Run: headless pygame with SDL's dummy video driver; simulated clock (each Clock.tick advances the game by its frame time, no real sleeping); random seed 0; keys injected as events and as key.get_pressed() state; no mouse input.
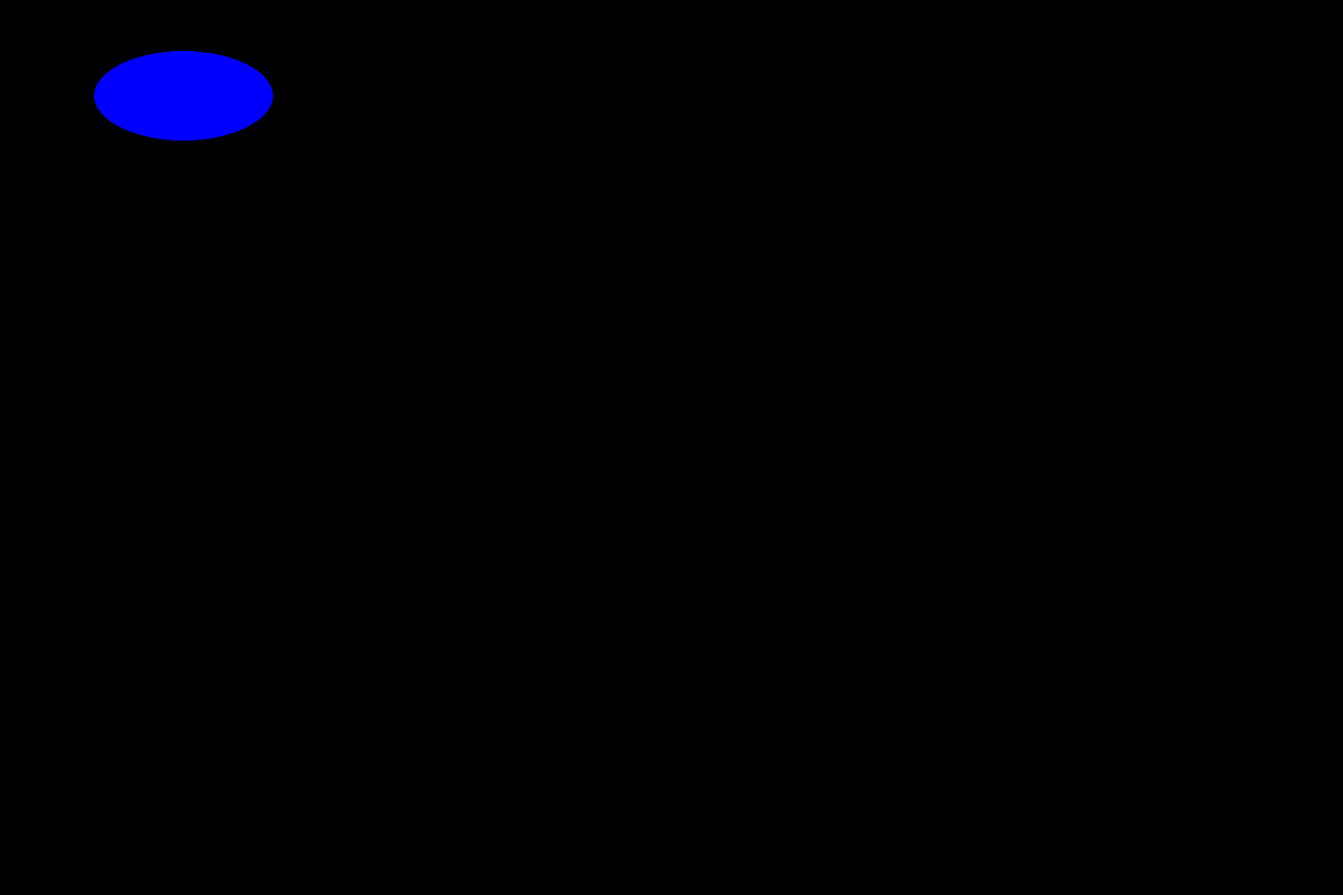
Frame 1 of 4 · flips 1–60 · no input
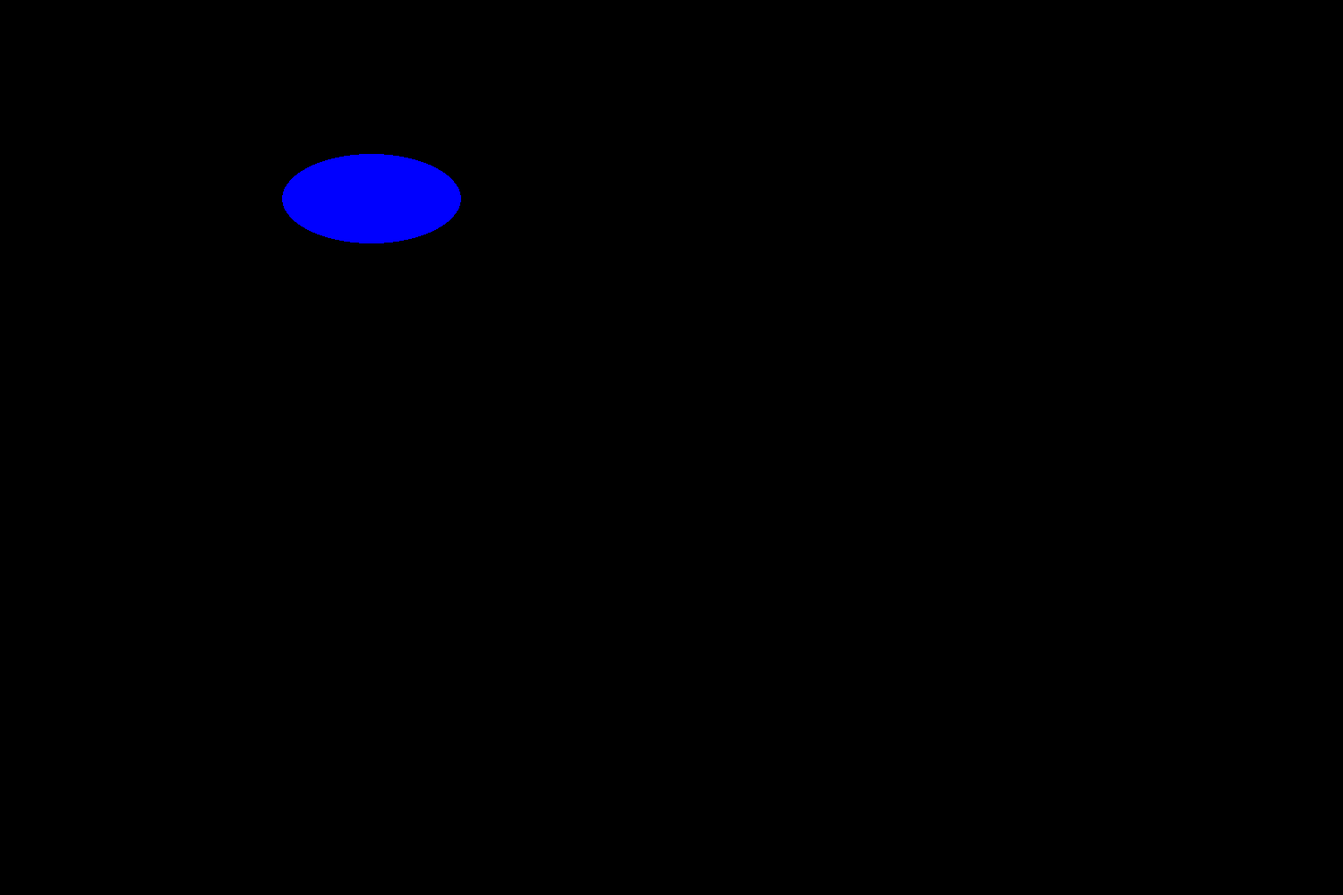
Frame 2 of 4 · flips 61–180 · tapped SPACE, RETURN · held RIGHT (→), D
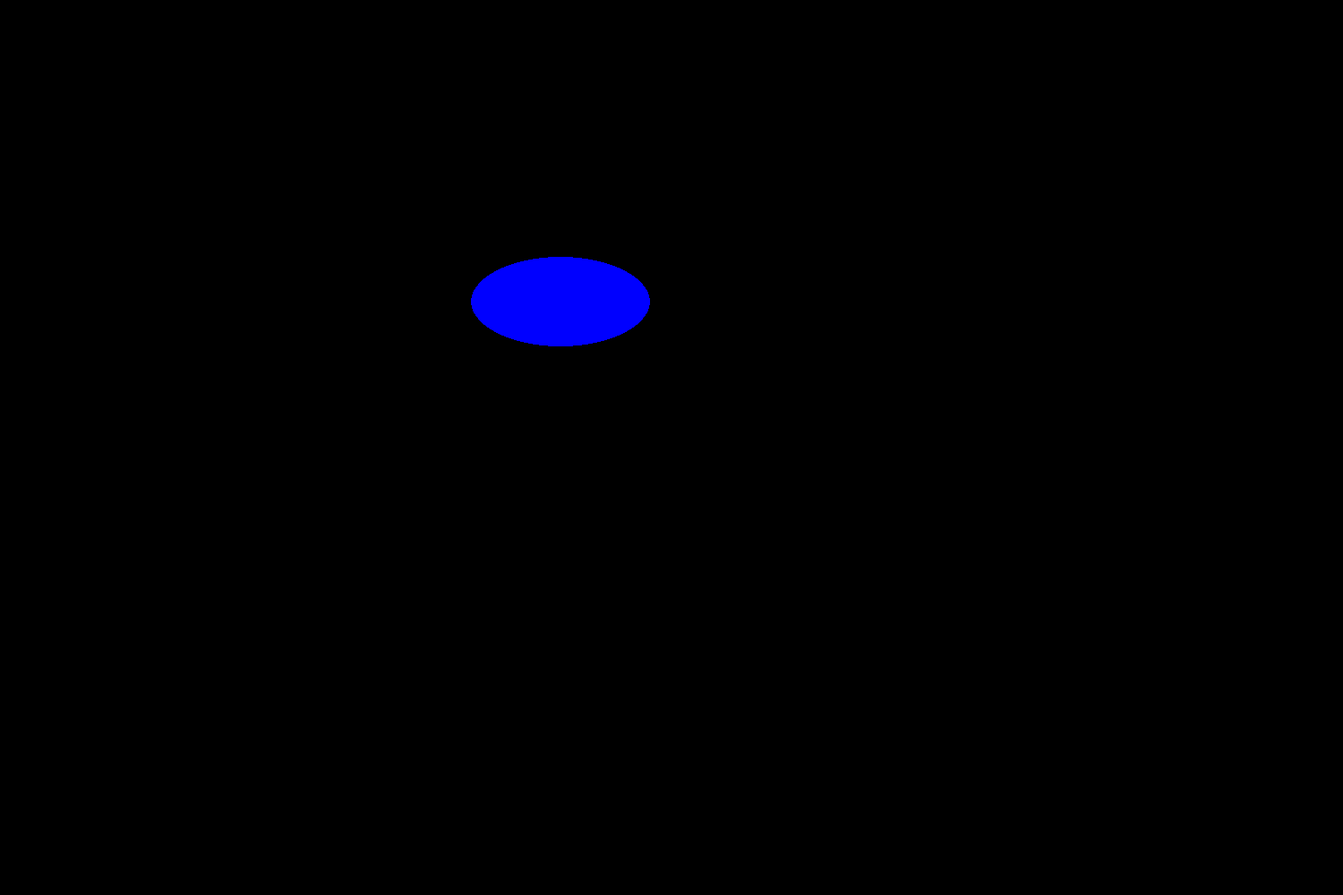
Frame 3 of 4 · flips 181–300 · held DOWN (↓), S
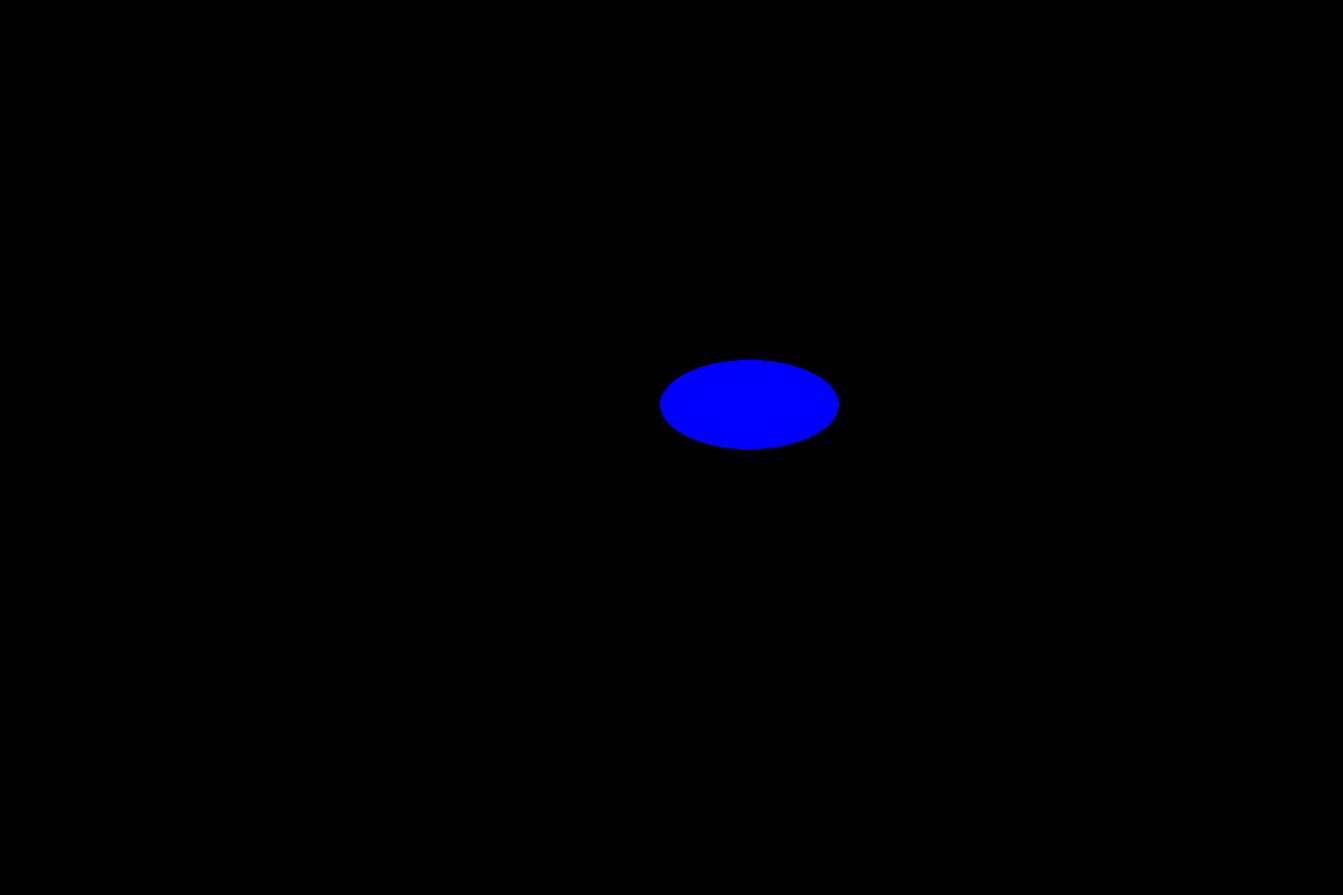
Frame 4 of 4 · flips 301–420 · held LEFT (←), A, UP (↑), W

The pygame program that drew these frames:

import math
import random

import pygame

pygame.init()
FIELD_WIDTH, FIELD_HEIGHT = 1500, 1000


class Rectangle:
    def __init__(self, width, height, x, y, angle):
        self.width = width
        self.height = height
        self.x = x
        self.y = y
        self.angle = angle
        self.velocity = 2.0
        self.minus_x = 0
        self.minus_y = 0
        self.rect = pygame.Surface((width, height))
        self.rect.fill((255, 255, 255, 128))
        self.color = [0, 0, 255]

    def update(self):
        self.x += self.velocity * math.cos(self.angle) * (-1) ** self.minus_x
        self.y += self.velocity * math.sin(self.angle) * (-1) ** self.minus_y
        if self.x + self.width > FIELD_WIDTH:
            self.color = [random.randint(0, 255) for _ in range(3)]
            self.minus_x = 1
            self.x = FIELD_WIDTH - self.width
        if self.y + self.height > FIELD_HEIGHT:
            self.color = [random.randint(0, 255) for _ in range(3)]
            self.minus_y = 1
            self.y = FIELD_HEIGHT - self.height
        if self.y < 0:
            self.color = [random.randint(0, 255) for _ in range(3)]
            self.minus_y = 0
            self.y = 0
        if self.x < 0:
            self.color = [random.randint(0, 255) for _ in range(3)]
            self.minus_x = 0
            self.x = 0


field: pygame.surface = pygame.Surface((FIELD_WIDTH, FIELD_HEIGHT))
screen: pygame.Surface = pygame.display.set_mode((FIELD_WIDTH, FIELD_HEIGHT))

rectangle = Rectangle(200, 100, 0, 0, 0.5)
clock = pygame.time.Clock()


running = True
while running:
    for event in pygame.event.get():
        if event.type == pygame.QUIT:
            running = False
            break

    rectangle.update()
    screen.fill((0, 0, 0))
    pygame.draw.ellipse(screen, rectangle.color,
                        (rectangle.x, rectangle.y, rectangle.rect.get_size()[0], rectangle.rect.get_size()[1]))
    # screen.blit(rectangle.rect, (rectangle.x, rectangle.y))

    pygame.display.flip()
    clock.tick(120)

pygame.quit()
